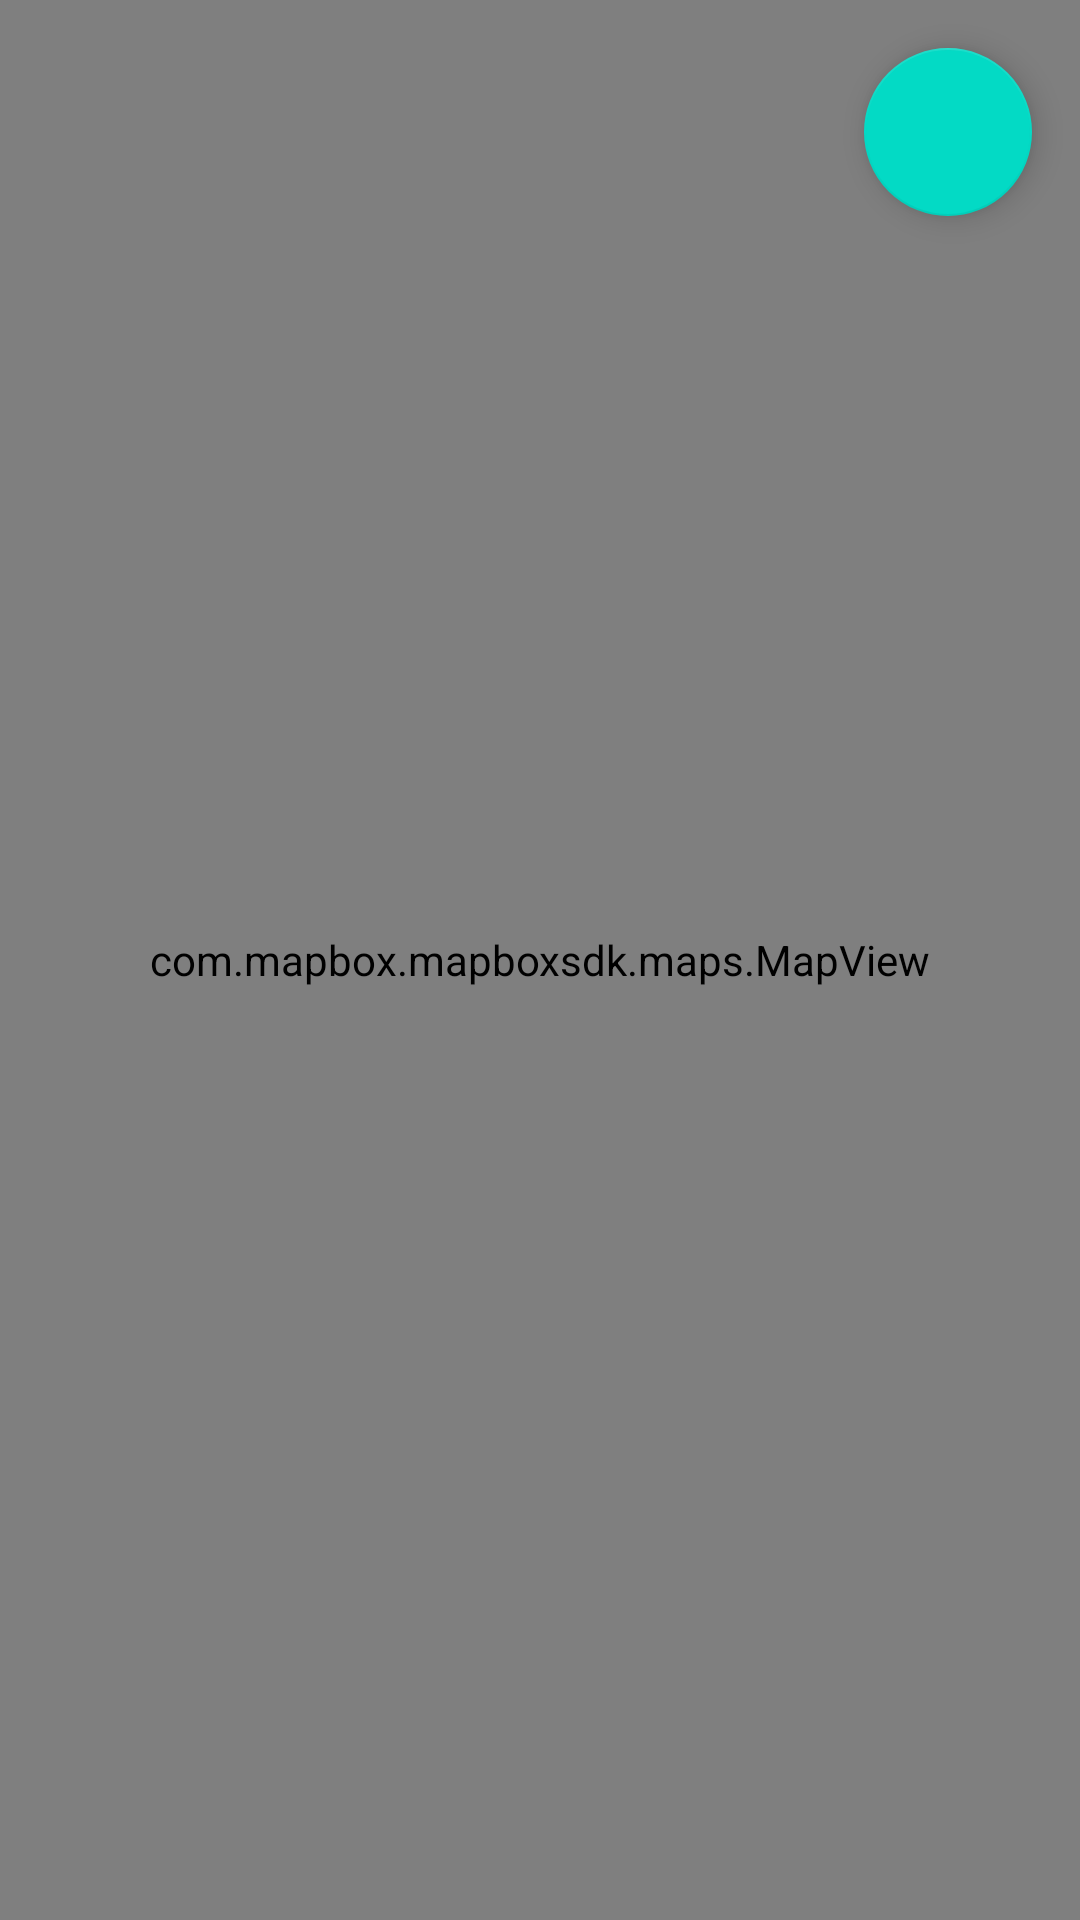

Android layout source for this screen:
<!-- AndroidManifest.xml: application theme Theme.FasTugaDriver -->
<!-- res/layout/fragment_maps.xml -->
<?xml version="1.0" encoding="utf-8"?>
<androidx.constraintlayout.widget.ConstraintLayout xmlns:android="http://schemas.android.com/apk/res/android"
xmlns:app="http://schemas.android.com/apk/res-auto"
xmlns:tools="http://schemas.android.com/tools"
android:layout_width="match_parent"
android:layout_height="match_parent"
tools:context=".MainActivity">


    <com.mapbox.mapboxsdk.maps.MapView
        xmlns:mapbox="http://schemas.android.com/apk/res-auto"
        android:id="@+id/map"
        android:layout_width="match_parent"
        android:layout_height="match_parent"
        mapbox:mapbox_cameraTargetLat="39.7443"
        mapbox:mapbox_cameraTargetLng="-8.80725"
        mapbox:mapbox_cameraZoom="12.0"
        tools:context=".ui.MapsFragment"
        />


    <com.google.android.material.floatingactionbutton.FloatingActionButton
        android:id="@+id/selected_order_details"
        android:layout_width="wrap_content"
        android:layout_height="wrap_content"
        android:layout_marginTop="16dp"
        android:layout_marginEnd="16dp"
        android:src="@drawable/ic_baseline_delivery_dining_24"
        android:visibility="visible"
        android:onClick="btnClick"
        app:layout_constraintEnd_toEndOf="parent"
        app:layout_constraintTop_toTopOf="parent"
        tools:ignore="MissingConstraints,SpeakableTextPresentCheck" />


</androidx.constraintlayout.widget.ConstraintLayout>
<!-- resources referenced by this layout -->
<resources>
  <style name="Theme.FasTugaDriver" parent="Theme.MaterialComponents.DayNight.NoActionBar">
          
          <item name="colorPrimary">@color/purple_500</item>
          <item name="colorPrimaryVariant">@color/purple_700</item>
          <item name="colorOnPrimary">@color/white</item>
          
          <item name="colorSecondary">@color/teal_200</item>
          <item name="colorSecondaryVariant">@color/teal_700</item>
          <item name="colorOnSecondary">@color/black</item>
          
          <item name="android:statusBarColor">?attr/colorPrimaryVariant</item>
          
      </style>
  <!-- not gathered from this repository: default colours our renderer supplied (Android Studio template values) -->
  <color name="purple_500">#FF6200EE</color>
  <color name="purple_700">#FF3700B3</color>
  <color name="teal_200">#FF03DAC5</color>
  <color name="teal_700">#FF018786</color>
  <color name="black">#FF000000</color>
  <color name="white">#FFFFFFFF</color>
</resources>
